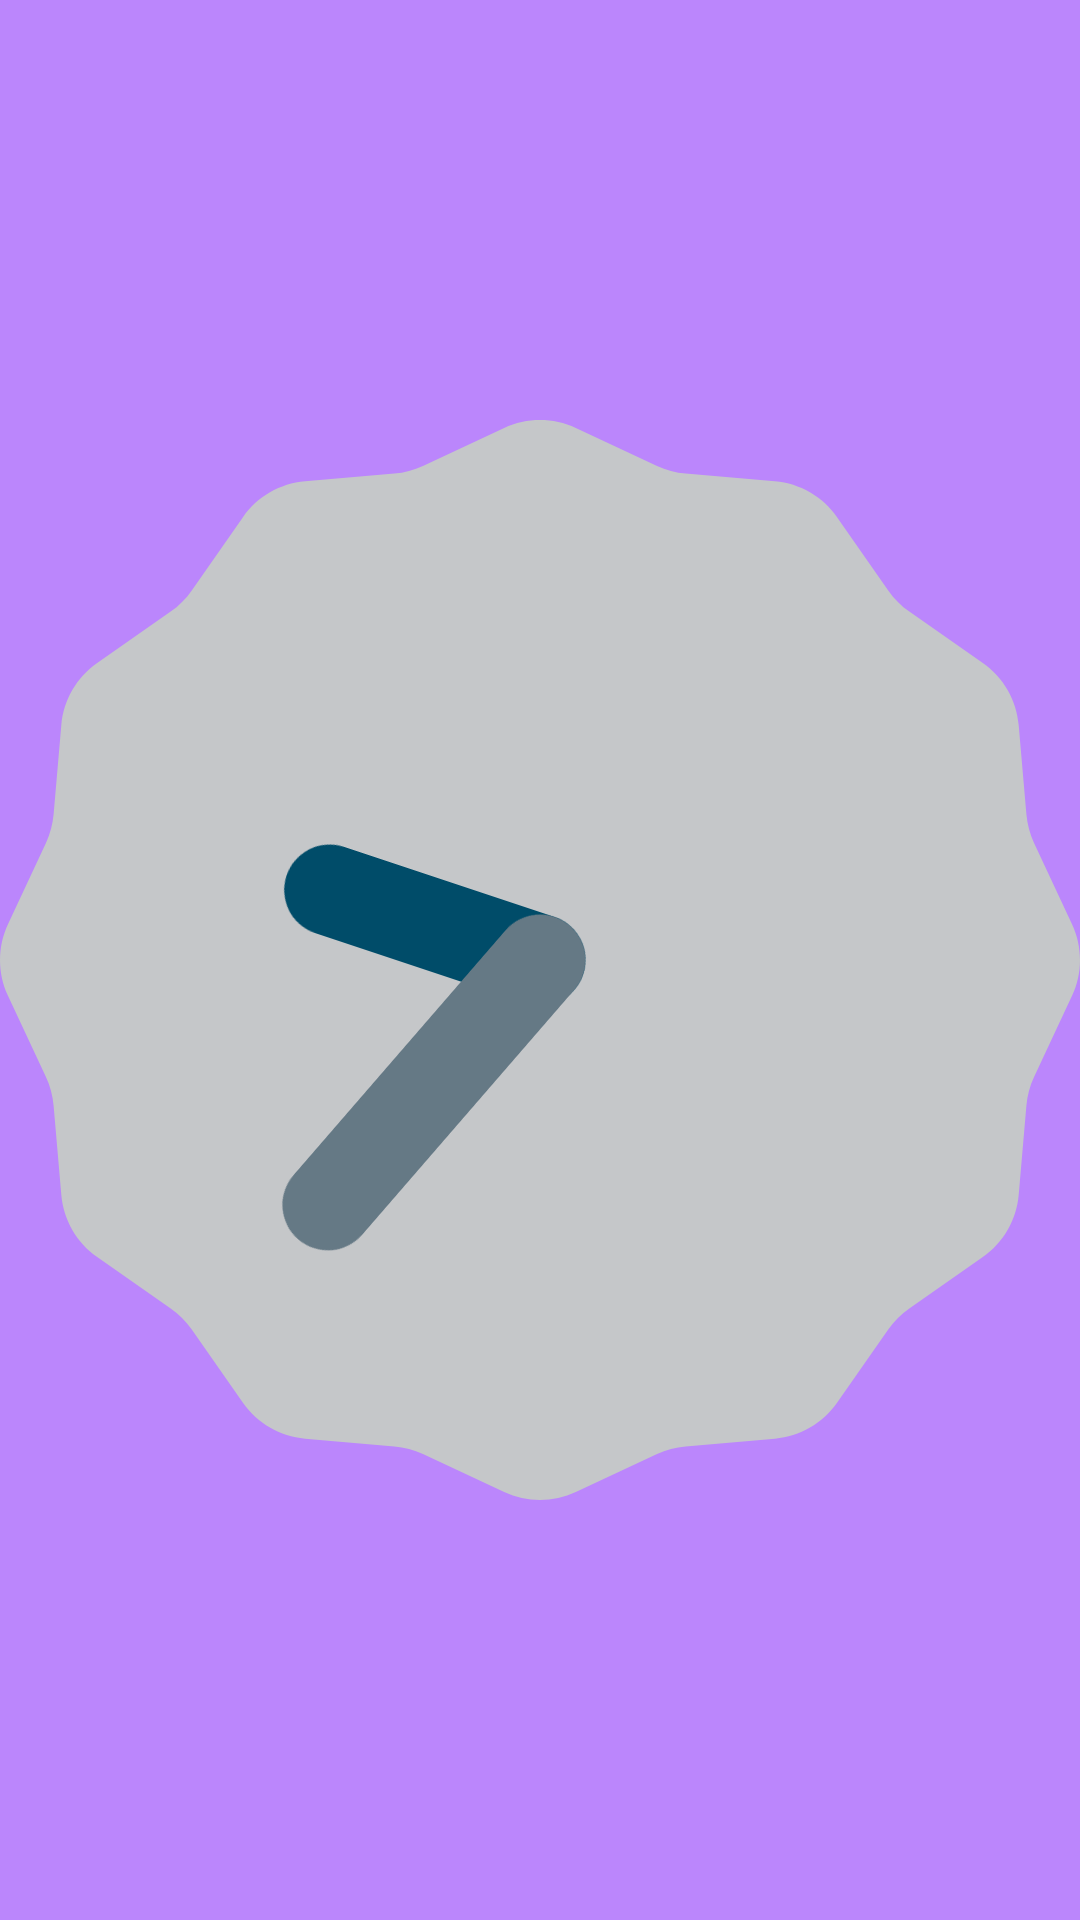

Here is an Android app screen rendered from its layout file. Give the layout XML and the strings, colors and styles it references.
<!-- AndroidManifest.xml: application theme Theme.Tp__4 -->
<!-- res/layout/frag_digital.xml -->
<?xml version="1.0" encoding="utf-8"?>
<androidx.constraintlayout.widget.ConstraintLayout xmlns:android="http://schemas.android.com/apk/res/android"
    xmlns:app="http://schemas.android.com/apk/res-auto"
    xmlns:tools="http://schemas.android.com/tools"
    android:layout_width="match_parent"
    android:layout_height="match_parent">
    <androidx.constraintlayout.widget.ConstraintLayout
        android:layout_width="match_parent"
        android:layout_height="match_parent"
        android:background="@color/purple_200">

        <AnalogClock
            android:id="@+id/clock"
            android:layout_width="wrap_content"
            android:layout_height="wrap_content"
            android:layout_centerInParent="true"
            android:dial="@drawable/dial"
            android:hand_hour="@drawable/hand"
            android:hand_minute="@drawable/hand"
            app:layout_constraintBottom_toBottomOf="parent"
            app:layout_constraintEnd_toEndOf="parent"
            app:layout_constraintStart_toStartOf="parent"
            app:layout_constraintTop_toTopOf="parent" />

    </androidx.constraintlayout.widget.ConstraintLayout>
</androidx.constraintlayout.widget.ConstraintLayout>
<!-- resources referenced by this layout -->
<resources>
  <style name="Theme.Tp__4" parent="Theme.MaterialComponents.DayNight.DarkActionBar">
          
          <item name="colorPrimary">@color/purple_500</item>
          <item name="colorPrimaryVariant">@color/purple_700</item>
          <item name="colorOnPrimary">@color/white</item>
          
          <item name="colorSecondary">@color/teal_200</item>
          <item name="colorSecondaryVariant">@color/teal_700</item>
          <item name="colorOnSecondary">@color/black</item>
          
          <item name="android:statusBarColor" tools:targetApi="l">?attr/colorPrimaryVariant</item>
          
      </style>
  <!-- not gathered from this repository: default colours our renderer supplied (Android Studio template values) -->
  <color name="purple_200">#FFBB86FC</color>
  <color name="purple_500">#FF6200EE</color>
  <color name="purple_700">#FF3700B3</color>
  <color name="teal_200">#FF03DAC5</color>
  <color name="teal_700">#FF018786</color>
  <color name="black">#FF000000</color>
  <color name="white">#FFFFFFFF</color>
</resources>
